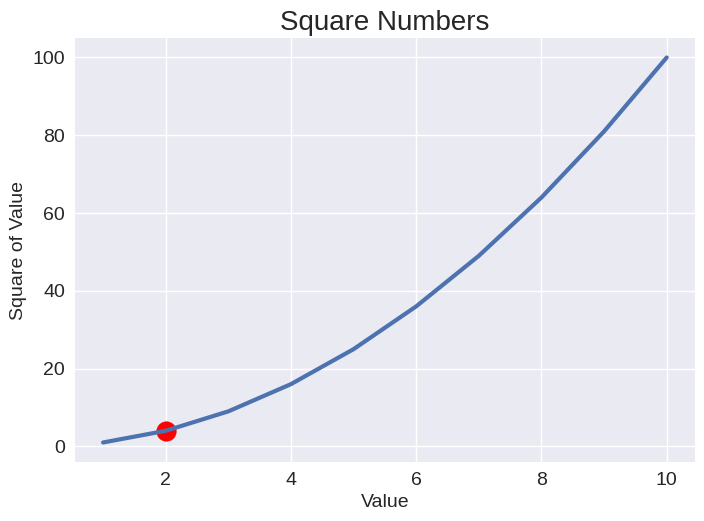

Recreate this plot in Python.
from matplotlib import pyplot as plt


input_values = range(1,11)
squares = [value**2 for value in input_values]

plt.style.use('seaborn-v0_8')

fig, ax = plt.subplots()
ax.plot(input_values, squares, linewidth = 3)
ax.set_title("Square Numbers", fontsize = 20)
ax.set_xlabel("Value", fontsize = 14)
ax.set_ylabel("Square of Value", fontsize = 14)

ax.tick_params(labelsize = 14)

ax.scatter(2,4, color='red', s=200)

plt.show()